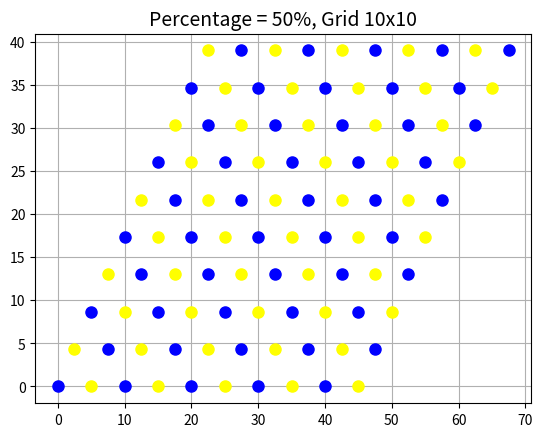
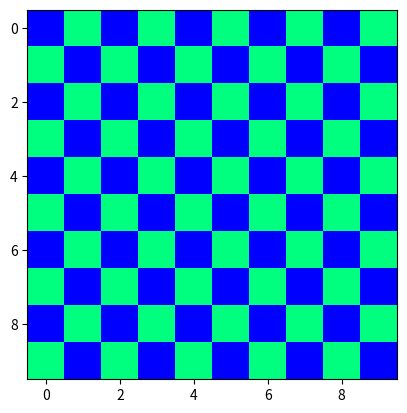
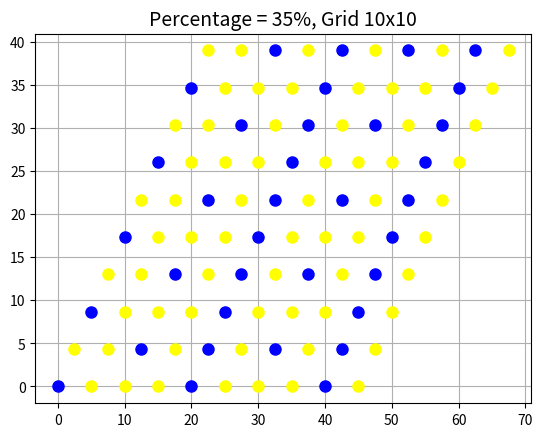
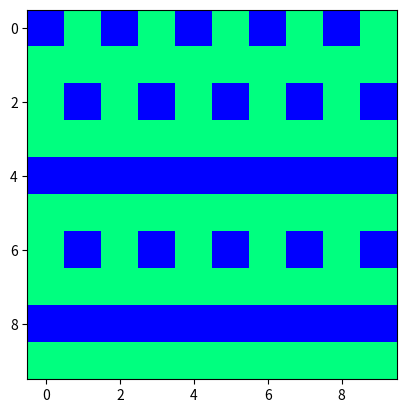
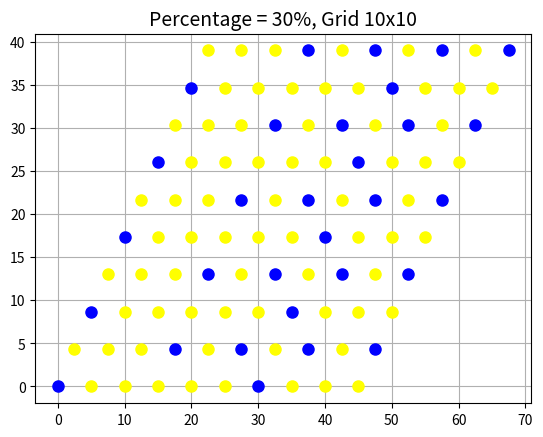
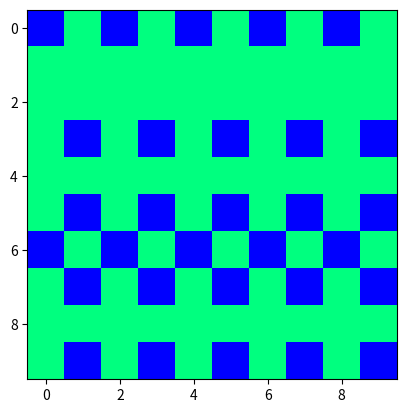
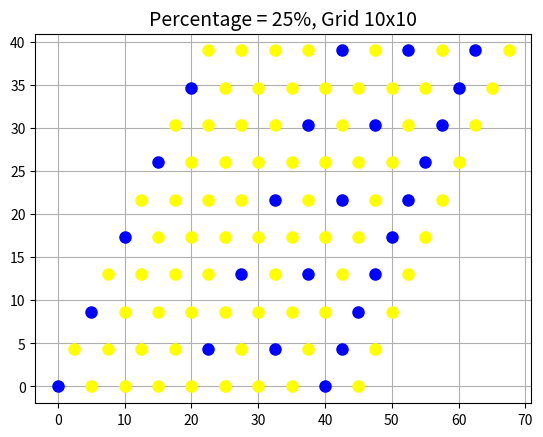
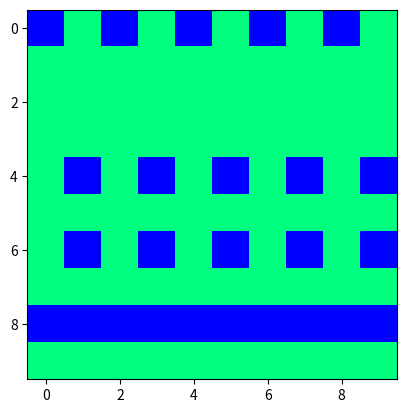
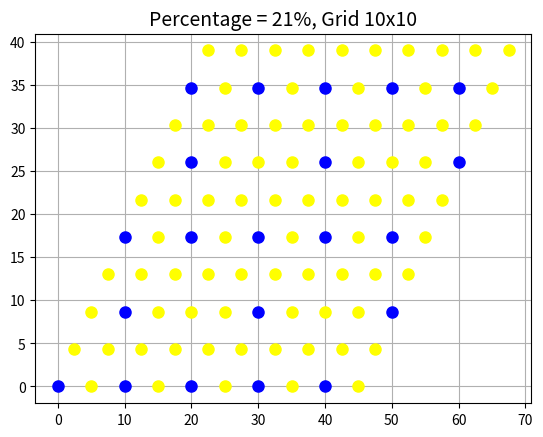
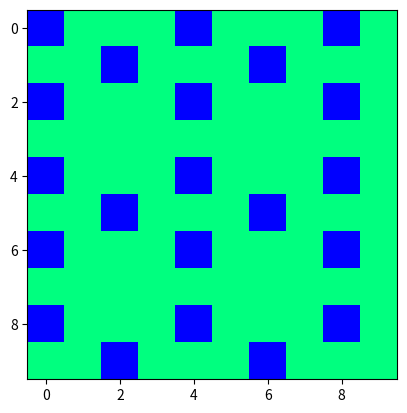
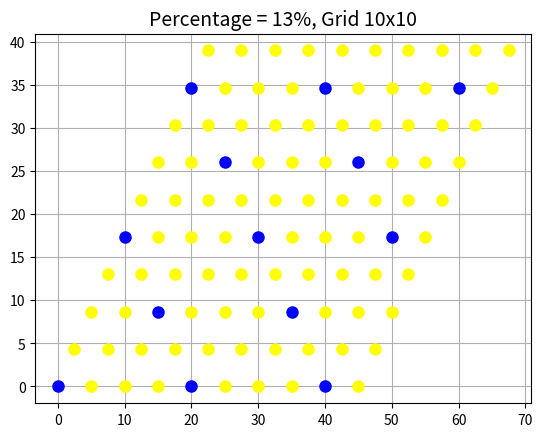
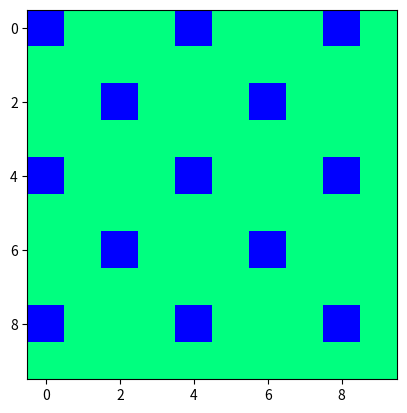
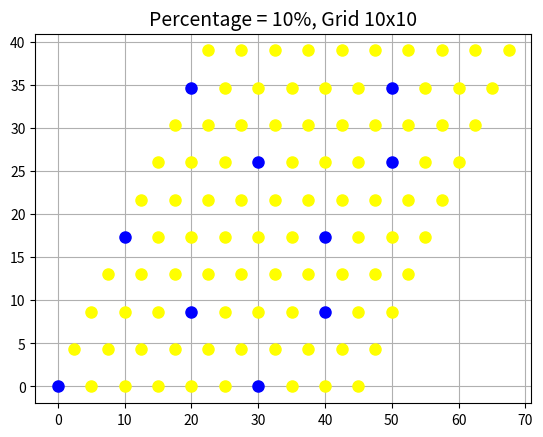
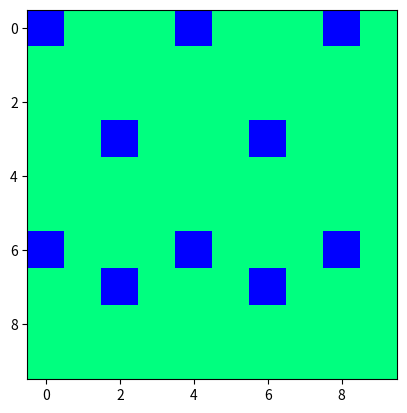
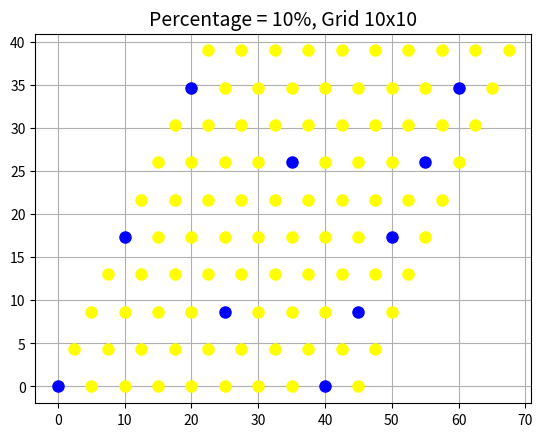
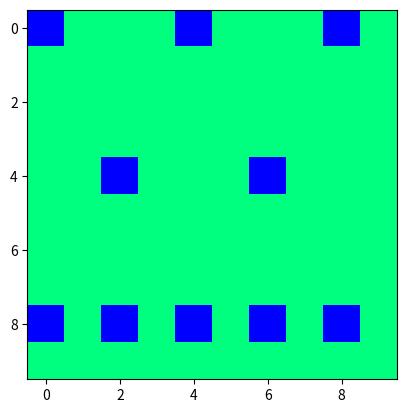

These figures' Python source, in order: (Note: this script raises an exception after producing the figures.)

# coding: utf-8

# In[1]:

# Testing configuration of upper interface of SAMs with different OH- headgroups percentages
# (polarities). The surface is configured as a grid of atoms (C and O)
import numpy as np
import math
import matplotlib.pyplot as plt
import sys
import os

get_ipython().magic(u'pylab inline')


# In[2]:

########################### SET PARAMETERS FOR THE SIZE ###############################
xcopies = 1
ycopies = 1

Nx = 10 # number of gridpoints in x-direction (carbons)
Ny = 10 # number of gridpoints in y-direction (carbons)

Nx = Nx*xcopies # number of gridpoints in x-direction (carbons)
Ny = Ny*ycopies # number of gridpoints in y-direction (carbons)

a0 = 5.0 #


# In[3]:


########################### FUNCTION SET ALL PARTICLE TYPES TO 'C' ###############################

def C_restart(Nx,Ny):
    pType = np.zeros([Nx,Ny],dtype=str) # particle type

    # set standard particle type as Carbon
    for i in range(Nx):
        for j in range(Ny):
            pType[i,j] = 'C'
    return pType


# In[15]:

########################### FUNCTION TO CREATE GRID ###########################
def creategrid(a0):
    # set particle x- and y- coordinates
    # !!!! later move to create_top_surface.ipynb !!!


    # First basis vector V = (Vx,Vy)
    Vx = a0
    Vy = 0
    # Second basis vector W = (Wx,Wy) 
    Wx = a0*np.sin(np.pi/6)
    Wy = a0*np.cos(np.pi/6)

    # create arrays that hold particle positions
    xPos = np.zeros([Nx,Ny],dtype=float) # x positions of particles
    yPos = np.zeros([Nx,Ny],dtype=float) # y positions of particles
    zlastPos = np.zeros([Nx,Ny],dtype=float) # zlastPos ONLY will serve to calculate the box height (z)
    
    ########################### TYPE 1 OF GRID #############################################

    for j in range(Ny):
        for i in range(Nx):
            xPos[i,j] = i*Vx + j*Wx
            yPos[i,j] = i*Vy + j*Wy 
            
    #for j in range(1,Ny):
        #for i in range(Nx):  # Here we move the last particles of almost each line to get a more rectangular surface shape
            #if xPos[i,j]>xPos[-1,1]:
                #xPos[i,j] = xPos[i-Nx+1,j-2]

    return xPos, yPos, zlastPos


# In[16]:

################################## FUNCTION TO PLOT HEAT MAP  ######################################
def plotheat(pType, pc):
    # HEATMAP
    #   create array with 0s where there is O
    #   and ones where there is C:
    Z = np.zeros([Nx,Ny],dtype=int)
    for i in range(Nx):
        for j in range(Ny):
            if pType[i,j] == 'C':
                Z[i,j] = 1
    
    # plot the heatmap
    fig, ax = plt.subplots()
    ax.imshow(Z, cmap=plt.cm.winter, interpolation='nearest')
    #fig.savefig('s_' + str(pc) + '_heatmap.pdf',format='pdf')
 


# In[22]:

################################## FUNCTION TO PLOT GRID  ######################################
def plotgrid(pType, a0, pc):
    
    xPos, yPos, zlastPos = creategrid(a0)
    
    SizeOfDots = 8
    fig, ax = plt.subplots()
    for i in range(Nx):
        for j in range(Ny):
            if pType[i,j] == 'O':
                ax.plot([xPos[i,j]],[yPos[i,j]],marker='o',markersize=SizeOfDots,color='blue')
            else:
                ax.plot([xPos[i,j]],[yPos[i,j]],marker='o',markersize=SizeOfDots,color='yellow')
    text = '%, Grid '+ str(Nx)+'x'+str(Ny)    
    plt.title("Percentage = " + str(int(pc*100))+text, fontsize= 14)
    plt.grid()
    plt.show()
    #fig.savefig('s_' + str(pc) + '_grid.pdf',format='pdf')
 


# In[7]:

def loop1(xinterval,yinterval, Nx, Ny):
    pType = C_restart(Nx,Ny)

    n_oxys = 0
    for k in range(0,Nx,yinterval*2):
        for l in range(0,Ny,xinterval*2):
            pType[k,l] = 'O' 
            n_oxys = n_oxys + 1
    for k in range(yinterval,Nx,xinterval*2):
        for l in range(xinterval,Ny,xinterval*2):
            pType[k,l] = 'O' 
            n_oxys = n_oxys + 1
    pc = float(n_oxys)/float(Nx*Ny)
    return pType, pc

def loop2(xinterval,yinterval, Nx, Ny):
    pType = C_restart(Nx,Ny)
    n_oxys = 0
    for l in range(0,Ny,yinterval):
        for k in range(0,Nx,xinterval-1):
            pType[k,l] = 'O' 
            n_oxys = n_oxys + 1
    pc = float(n_oxys)/float(Nx*Ny)
    return pType, pc

def loop3(xinterval,yinterval, Nx, Ny):
    pType = C_restart(Nx,Ny)
    n_oxys =0
    for l in range(0,Ny,yinterval):
        for k in range(0,Nx,xinterval):
            pType[k,l] = 'O' 
            n_oxys = n_oxys +1
    pc = float(n_oxys)/float(Nx*Ny)
    return pType, pc


# In[25]:


########################### EXCHANGE CARBONS WITH OXYGENS #############################


# In[23]:

#path = "/Users/<user>/Desktop/loop1/"
path = "/Users/<user>/Desktop/PlotsLoops/loop1/"
for xinterval in range(1,5):
    for yinterval in range(1,5):            
        pType, pc = loop1(xinterval,yinterval, Nx, Ny)
        plotgrid(pType, a0, pc)
        plotheat(pType, pc)


# In[25]:

#path = "/Users/<user>/Desktop/loop2/"
path = "/Users/<user>/Desktop/PlotsLoops/loop2/"
for xinterval in range(2,5):
    for yinterval in range(2,5):            
        pType, pc = loop2(xinterval,yinterval, Nx, Ny)
        plotgrid(pType, a0, pc)
        plotheat(pType, pc)


# In[24]:

#path = "/Users/<user>/Desktop/loop3/"
path = "/Users/<user>/Desktop/PlotsLoops/loop3/"
for xinterval in range(1,5):
    for yinterval in range(1,5):            
        pType, pc = loop3(xinterval,yinterval, Nx, Ny)
        plotgrid(pType, a0, pc)
        plotheat(pType, pc)


# In[29]:

########################### TYPE 1 OF LOOP #############################################

pc = 8 # Good!
xinterval = 3
yinterval = 3

pc = 14 #(not evenly distributed)
xinterval = 3
yinterval = 1

pc = 10 #(not evenly distributed)
xinterval = 3
yinterval = 2

pc = 21 # Old SAM distribution
xinterval = 2
yinterval = 1

pc = 35 #(not evenly distributed)
xinterval = 1
yinterval = 2

pc=  13 #Good!
xinterval = 2
yinterval = 2

pc = 50 # not evenly distributed!
xinterval = 1
yinterval = 1

pType = C_restart(Nx,Ny)
n_oxys = 0
for k in range(0,Nx,yinterval*2):
    for l in range(0,Ny,xinterval*2):
        pType[k,l] = 'O' 
        n_oxys = n_oxys + 1
for k in range(yinterval,Nx,xinterval*2):
    for l in range(xinterval,Ny,xinterval*2):
        pType[k,l] = 'O' 
        n_oxys = n_oxys + 1

plotgrid(pType, a0)


# In[9]:

plotheat(pType)


# In[14]:

########################### TYPE 2 OF LOOP #############################################
        
pc = 20 #Good!
xinterval = 3
yinterval = 3

pc = 25 #Good!
xinterval = 3
yinterval = 2

pc = 15 #atoms distributed in lines
xinterval = 3
yinterval = 4

pc = 12 #(not evenly distributed)
xinterval = 4
yinterval = 4

pc = 50 #not evenly distributed!
xinterval = 2
yinterval = 2

pc = 100
xinterval = 2
yinterval = 1

pc = 50 #not evenly distributed!
xinterval = 3
yinterval = 1

pc = 50 #not evenly distributed!
xinterval = 2
yinterval = 3

pType = C_restart(Nx,Ny)
n_oxys = 0
for l in range(0,Ny,yinterval):
    for k in range(0,Nx,xinterval-1):
        pType[k,l] = 'O' 
        n_oxys = n_oxys + 1

plotheat(pType)
 


# In[17]:

plotgrid(pType, a0)


# In[53]:

########################### TYPE 3 OF LOOP (NEW) #######################################

pc = 20 #Good!
xinterval = 2
yinterval = 3

pc = 25 # Good!
xinterval = 2
yinterval = 2

pc = 40 # not evenly distributed!
xinterval = 3
yinterval = 1

pc = 30 # not evenly distributed!
xinterval = 4
yinterval = 1

pc = 20 # not evenly distributed!
xinterval = 3
yinterval = 2

pc = 16 # not evenly distributed!
xinterval = 3
yinterval = 3

pc = 15 # not evenly distributed!
xinterval = 4
yinterval = 2


# exchange Carbons with oxygens
pType = C_restart(Nx,Ny)
n_oxys =0
for l in range(0,Ny,yinterval):
    for k in range(0,Nx,xinterval):
        pType[k,l] = 'O' 
        n_oxys = n_oxys +1

plotheat(pType)


# In[54]:

plotgrid(pType, a0)


# In[ ]:



